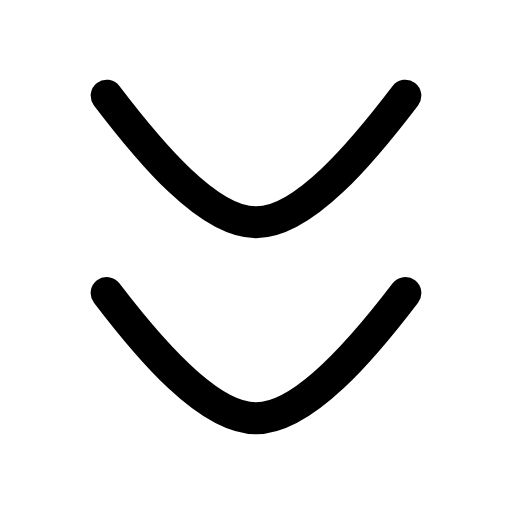
t = 0.00 s
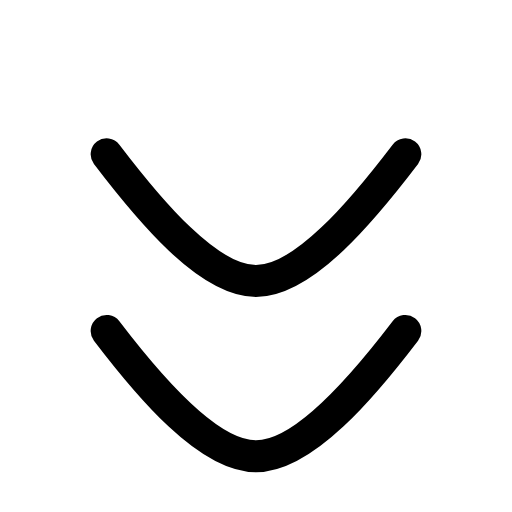
t = 0.24 s
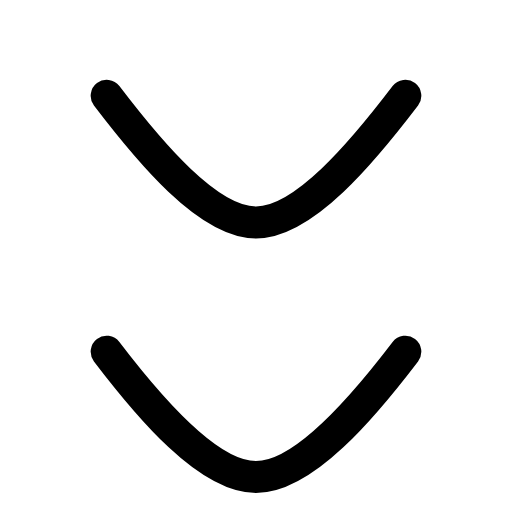
t = 0.47 s
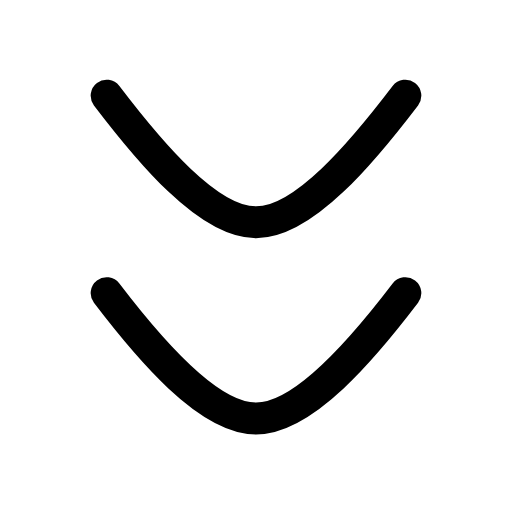
t = 0.68 s
t = 0.89 s: frame unchanged from t = 0.00 s, image omitted
t = 1.15 s: frame unchanged from t = 0.00 s, image omitted

The animated SVG that drew these frames (rendered in a browser with its animation timeline set to each time). Animation: 2 SMIL elements (animateTransform=2); one cycle of 1.35 s, repeats indefinitely.

<svg xmlns="http://www.w3.org/2000/svg" width="24" height="24" viewBox="0 0 24 24" fill="none"><g transform="translate(-3 -1.765) scale(1.25)"><g><animateTransform attributeName="transform" type="translate" values="0 0;0 0;0 2.2;0 0;0 0" keyTimes="0;0.15;0.35;0.55;1" dur="1.35s" repeatCount="indefinite" calcMode="spline" keySplines="0.16 1 0.3 1;0.16 1 0.3 1;0.16 1 0.3 1;0.16 1 0.3 1"/><path stroke="currentColor" stroke-width="1.2" stroke-linecap="round" stroke-linejoin="round" fill="none" d="M6.4 12.4C8 14.5 10.2 17.1 12 17.1C13.8 17.1 16 14.5 17.6 12.4"></path></g><g><animateTransform attributeName="transform" type="translate" values="0 0;0 2.2;0 0;0 0" keyTimes="0;0.18;0.4;1" dur="1.35s" repeatCount="indefinite" calcMode="spline" keySplines="0.16 1 0.3 1;0.16 1 0.3 1;0.16 1 0.3 1"/><path stroke="currentColor" stroke-width="1.2" stroke-linecap="round" stroke-linejoin="round" fill="none" d="M6.4 5C8 7.1 10.2 9.75 12 9.75C13.8 9.75 16 7.1 17.6 5"></path></g></g></svg>
